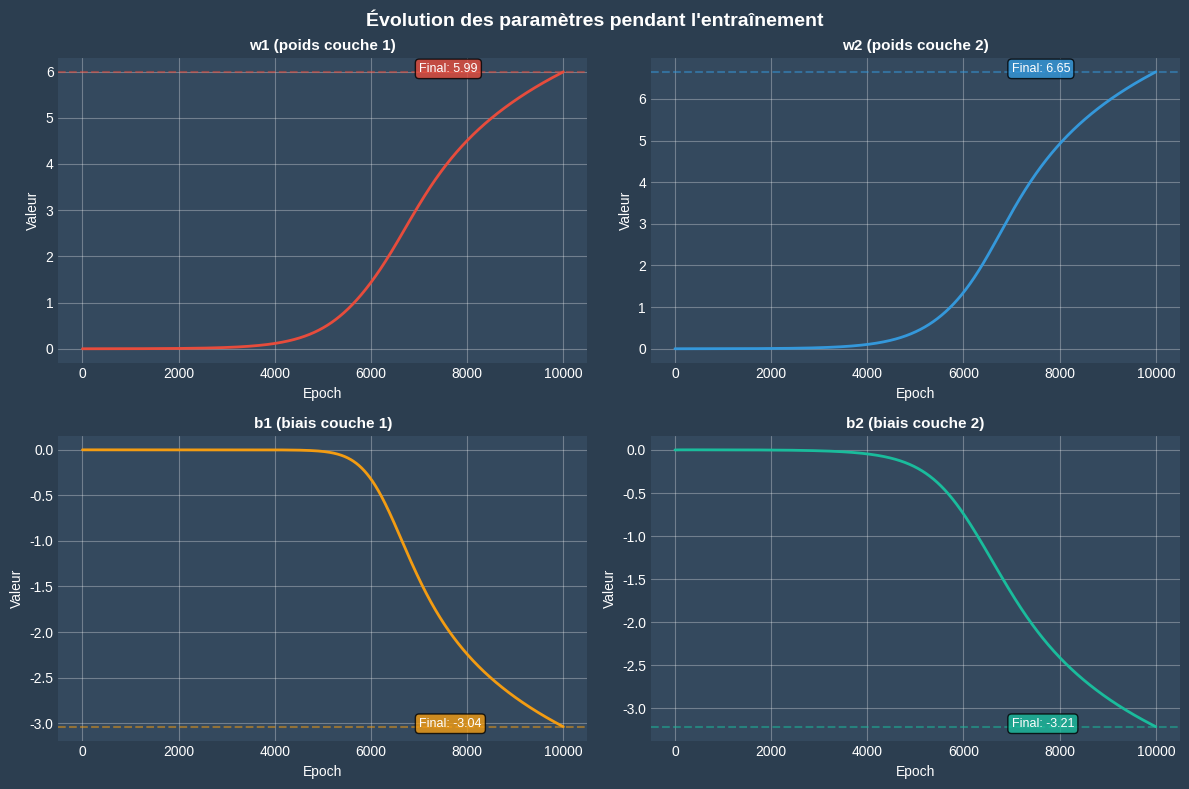

The matplotlib source for this figure:
from math import exp
from random import uniform

X = [i/1000 for i in range(1001)]
Y = [0] * 500 + [1] * 501

def sigmoid(z):
    return 1/(1+exp(-z))

def forward(x, w1, b1, w2, b2):
    z1 = x * w1 + b1
    a2 = sigmoid(z1) 
    z2 = a2 * w2 + b2
    y = sigmoid(z2)
    return z1, a2, z2, y

def backward(x, y_true, a2, w2, y_pred):
    delta2 = 2*(y_pred - y_true)*y_pred*(1-y_pred)
    dw2 = delta2*a2
    db2 = delta2

    delta_1 = delta2*w2*a2*(1-a2)
    dw1 = delta_1*x
    db1 = delta_1
    return dw2, db2, dw1, db1

def train_network(X, Y, epochs, lr):
    w1, w2, b1, b2 = 0, 0, 0, 0
    history = [(w1, w2, b1, b2)]

    for i in range(epochs):
        # calcul the mean of the gradient of the loss over training (non stocastic gradient)
        # if we implement stochastic gradient, the parameters would be changed for each training data (or little batches)
        sum_dw2, sum_db2, sum_dw1, sum_db1 = 0, 0, 0, 0

        for j in range(len(X)):
            z1, a2, z2, y = forward(X[j], w1, b1, w2, b2)
            dw2, db2, dw1, db1 = backward(X[j], Y[j], a2, w2, y)
            sum_dw2 += dw2
            sum_db2 += db2
            sum_dw1 += dw1
            sum_db1 += db1
        
        sum_dw2, sum_db2, sum_dw1, sum_db1 = (1/len(X)) * sum_dw2, (1/len(X)) * sum_db2, (1/len(X)) * sum_dw1, (1/len(X)) * sum_db1

        # update parameters
        w2 = w2 - lr * sum_dw2
        b2 = b2 - lr * sum_db2
        w1 = w1 - lr * sum_dw1
        b1 = b1 - lr * sum_db1
        history.append((w1, w2, b1, b2))
    
    return history

history = train_network(X, Y, epochs=10000, lr=0.1)

w1, w2, b1, b2 = history[-1]
print(f"Paramètres finaux : w1={w1:.2f}, w2={w2:.2f}, b1={b1:.2f}, b2={b2:.2f}")
print(f"""Test : 0.0 {forward(0, w1, b1, w2, b2)[-1]} \n
      0.2 {forward(0.2, w1, b1, w2, b2)[-1]} \n
      0.4 {forward(0.4, w1, b1, w2, b2)[-1]} \n
      0.6 {forward(0.6, w1, b1, w2, b2)[-1]} \n
      0.8 {forward(0.8, w1, b1, w2, b2)[-1]} \n
      1.0 {forward(1, w1, b1, w2, b2)[-1]} \n""")

# Visualisation de l'évolution des paramètres
import matplotlib.pyplot as plt

# Extraire les paramètres
epochs = list(range(len(history)))
w1_hist = [h[0] for h in history]
w2_hist = [h[1] for h in history]
b1_hist = [h[2] for h in history]
b2_hist = [h[3] for h in history]

# Style
plt.style.use('seaborn-v0_8-darkgrid')
fig, axes = plt.subplots(2, 2, figsize=(12, 8), facecolor='#2C3E50')
fig.suptitle('Évolution des paramètres pendant l\'entraînement',
             fontsize=14, fontweight='bold', color='white')

params = [
    (w1_hist, 'w1 (poids couche 1)', '#E74C3C'),
    (w2_hist, 'w2 (poids couche 2)', '#3498DB'),
    (b1_hist, 'b1 (biais couche 1)', '#F39C12'),
    (b2_hist, 'b2 (biais couche 2)', '#1ABC9C')
]

for ax, (data, title, color) in zip(axes.flat, params):
    ax.set_facecolor('#34495E')
    ax.plot(epochs, data, color=color, linewidth=2)
    ax.set_title(title, fontsize=11, color='white', fontweight='bold')
    ax.set_xlabel('Epoch', color='white')
    ax.set_ylabel('Valeur', color='white')
    ax.tick_params(colors='white')
    ax.grid(True, alpha=0.3)
    # Afficher valeur finale
    ax.axhline(y=data[-1], color=color, linestyle='--', alpha=0.5)
    ax.text(len(epochs)*0.7, data[-1], f'Final: {data[-1]:.2f}',
            color='white', fontsize=9, bbox=dict(boxstyle='round', facecolor=color, alpha=0.8))

plt.tight_layout()
plt.subplots_adjust(top=0.92)
plt.show()